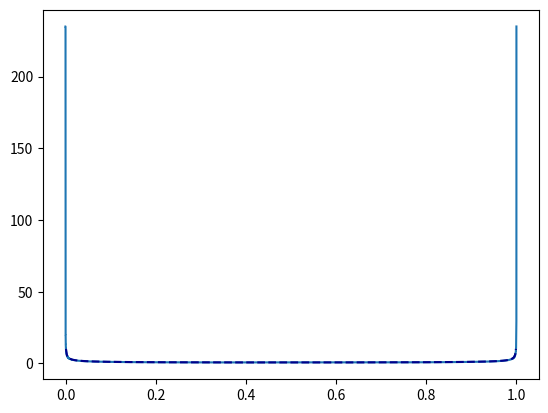

Python code for this plot:
#!/usr/bin/env python3
# -*- coding: utf-8 -*-
"""
Modified from the original file (cowweb_symbol_sequence.py)
Created on Mon Nov  3 13:34:55 2025

[redacted]
"""

import numpy as np
import collections
import matplotlib.pyplot as plt

# --- Configuration Parameters ---
R = 4.0          # The growth rate parameter (0 < r <= 4).
# N: The number of initial points, uniformly distributed in [0, 1]
N_INITIAL_POINTS = 1000000 
# Initial condition (X0 from the original file is no longer used for the main calculation)
# X0 = 0.0001 
MAX_ITERATIONS = 12 # Total number of points (x0 to x11) for the symbol sequence

def logistic_map(r, x):
    """
    Calculates the next iteration of the logistic map: x_{n+1} = r * x_n * (1 - x_n).
    """
    return r * x * (1 - x)

def generate_symbol_sequence(r, x0, num_iterations):
    """
    Generates the symbol sequence for the logistic map using the generating partition:
    Symbol '0' for x_n in [0, 0.5)
    Symbol '1' for x_n in [0.5, 1]
    
    Returns only the symbol sequence (string).
    """
    current_x = x0
    symbol_sequence = []
    
    # Calculate the trajectory and symbols
    for i in range(num_iterations):
        # Determine the symbol for the current x_n
        if current_x < 0.5:
            symbol = '0'
        else:
            symbol = '1'
        
        symbol_sequence.append(symbol)
        
        # Calculate the next iteration, x_{n+1}
        # Only calculate the next x if we haven't reached the last iteration
        if i < num_iterations - 1:
            current_x = logistic_map(r, current_x)
            
    return "".join(symbol_sequence)



def analyze_symbol_sequences(all_symbol_sequences, initial_points):
    """
    Arranges a 1D list of symbol sequences into a new structure where:
    - The first row contains only the unique symbol sequences.
    - The second row contains the count (number of repeats) and the list 
      of original indices for each unique sequence.

    The final output is a list of two lists (a 2D structure).

    Args:
        all_symbol_sequences (list): A 1D list of strings (the symbol sequences).

    Returns:
        list: A 2D list/array containing:
              [0]: List of unique symbol sequences (strings).
              [1]: List of metadata objects, where each object contains:
                   - 'count': The number of times the sequence appeared (int).
                   - 'indices': A list of original indices where the sequence 
                                was found (list of int).
    """
    # 1. Use an OrderedDict to maintain insertion order (order of first appearance)
    # The value will be a list to store the indices.
    sequence_map = collections.OrderedDict()

    # 2. Iterate through the original list and collect indices for each sequence
    for index, sequence in enumerate(all_symbol_sequences):
        if sequence not in sequence_map:
            # Initialize with an empty list of indices
            sequence_map[sequence] = []
        # Append the current index
        sequence_map[sequence].append(index)

    # 3. Construct the two "rows" (lists) for the final output
    unique_sequences = []
    metadata = []

    x_unique = np.zeros([len(sequence_map),2])
    
    it = 0

    for sequence, indices in sequence_map.items():
        
        # First Row: Unique Sequence
        unique_sequences.append(sequence)

        x_representative = np.mean(initial_points[indices])
        number_of_sequences = len(indices)
        
        x_unique[it,0] =   x_representative
        x_unique[it,1] =   number_of_sequences

        
        # Second Row: Count and Indices
        metadata.append({
            'count': number_of_sequences,
            'indices': indices,
            'x_values': initial_points[indices]           
        })

        it+=1
    # The result is a list containing the two structured lists
    result_array = [
        unique_sequences,
        metadata
    ]

    return result_array, x_unique



# 1. Generate N initial points uniformly distributed in [0, 1]
# We use a fixed seed for reproducibility of the random points
np.random.seed(42) 
initial_points = np.linspace(0.0, 1.0, N_INITIAL_POINTS)

# 2. Generate the symbol sequence for each initial point
all_symbol_sequences = []
for x0 in initial_points:
    # Trajectory is no longer returned as it is not needed for the final output
    symbol_sequence = generate_symbol_sequence(R, x0, MAX_ITERATIONS)
    all_symbol_sequences.append(symbol_sequence)

# 3. Print the results summary
print(f"--- Logistic Map Symbol Sequence Generation for Multiple Points ---")
print(f"Growth Rate (r): {R}")
print(f"Number of Initial Points (N): {N_INITIAL_POINTS}")
print(f"Initial Points Distribution: Uniform in [0, 1]")
print(f"Number of Iterations (Sequence Length): {MAX_ITERATIONS}")
print(f"Generating Partition: '0' for [0, 0.5), '1' for [0.5, 1]")
print("-----------------------------------------------------------------")
print(f"Total Symbol Sequences Generated: {len(all_symbol_sequences)}")

# Print a sample of the generated sequences for verification
print("\nFirst 5 Symbol Sequences:")
for i in range(5):
    print(f"x₀={initial_points[i]:.4f} -> S: {all_symbol_sequences[i]}")

print("\nLast 5 Symbol Sequences:")
for i in range(N_INITIAL_POINTS - 5, N_INITIAL_POINTS):
    print(f"x₀={initial_points[i]:.4f} -> S: {all_symbol_sequences[i]}")


ss, x_unique = analyze_symbol_sequences(all_symbol_sequences, initial_points)

x = x_unique[:,0]
cnt = 1/x_unique[:,1]

plt.plot(x,235*cnt)

x_analytical = np.linspace(0.001, 0.999, 500) # Avoid 0 and 1 to prevent division by zero
rho_analytical = 1 / (np.pi * np.sqrt(x_analytical * (1 - x_analytical)))
     
plt.plot(x_analytical, rho_analytical, 
              label=r'Analytical Solution ($\rho(x) = \frac{1}{\pi \sqrt{x(1-x)}}$)', 
              color='darkblue', 
              linestyle='--', 
              linewidth=1.5)

















